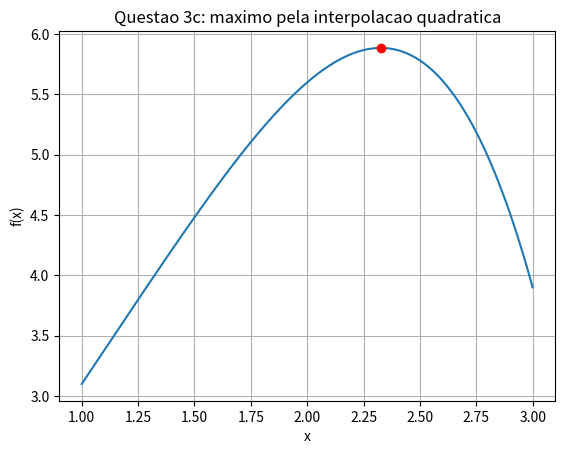

Source code (Python):
import numpy as np
import matplotlib.pyplot as plt

# TAREFA 3 - QUESTAO 3 ITEM C
# f(x) = 4x - 1.8x^2 + 1.2x^3 - 0.3x^4
# maximo pela interpolacao quadratica, com x1 = 1.75, x2 = 2 e x3 = 2.5

# definicao da funcao original
def f(x):
    return 4*x - 1.8*x**2 + 1.2*x**3 - 0.3*x**4

# criterio de parada SCARVOROUGHT, 1966
na = 6
Eppara = 0.5*10**(2-na)
print("Valor de Eppara:", Eppara)

# INTERPOLACAO QUADRATICA
x1 = 1.75
x2 = 2
x3 = 2.5
xold = x2
Epest = 100
i = 0

print("INTERPOLACAO QUADRATICA")
while Epest > Eppara:
    numerador = (x2-x1)**2*(f(x2)-f(x3)) - (x2-x3)**2*(f(x2)-f(x1))
    denominador = (x2-x1)*(f(x2)-f(x3)) - (x2-x3)*(f(x2)-f(x1))
    x4 = x2 - 0.5*numerador/denominador

    Epest = abs((x4-xold)/x4)*100
    xold = x4

    # o problema e de MAXIMO, entao fica o ponto de maior f(x)
    # troca dos pontos para manter os tres que cercam o maximo
    if x4 > x2:
        if f(x4) > f(x2):
            x1 = x2
            x2 = x4
        else:
            x3 = x4
    else:
        if f(x4) > f(x2):
            x3 = x2
            x2 = x4
        else:
            x1 = x4

    i = i + 1
    print(i, x4, f(x4), Epest)

print("Maximo pela interpolacao quadratica: x =", x4)
print("Valor da funcao no maximo: f(x) =", f(x4))
print("Iteracoes:", i)

# grafico com o ponto encontrado
x = np.linspace(1, 3, 1000)
plt.figure()
plt.plot(x, f(x))
plt.plot(x4, f(x4), 'ro')
plt.title("Questao 3c: maximo pela interpolacao quadratica")
plt.xlabel("x")
plt.ylabel("f(x)")
plt.grid()
plt.show()
